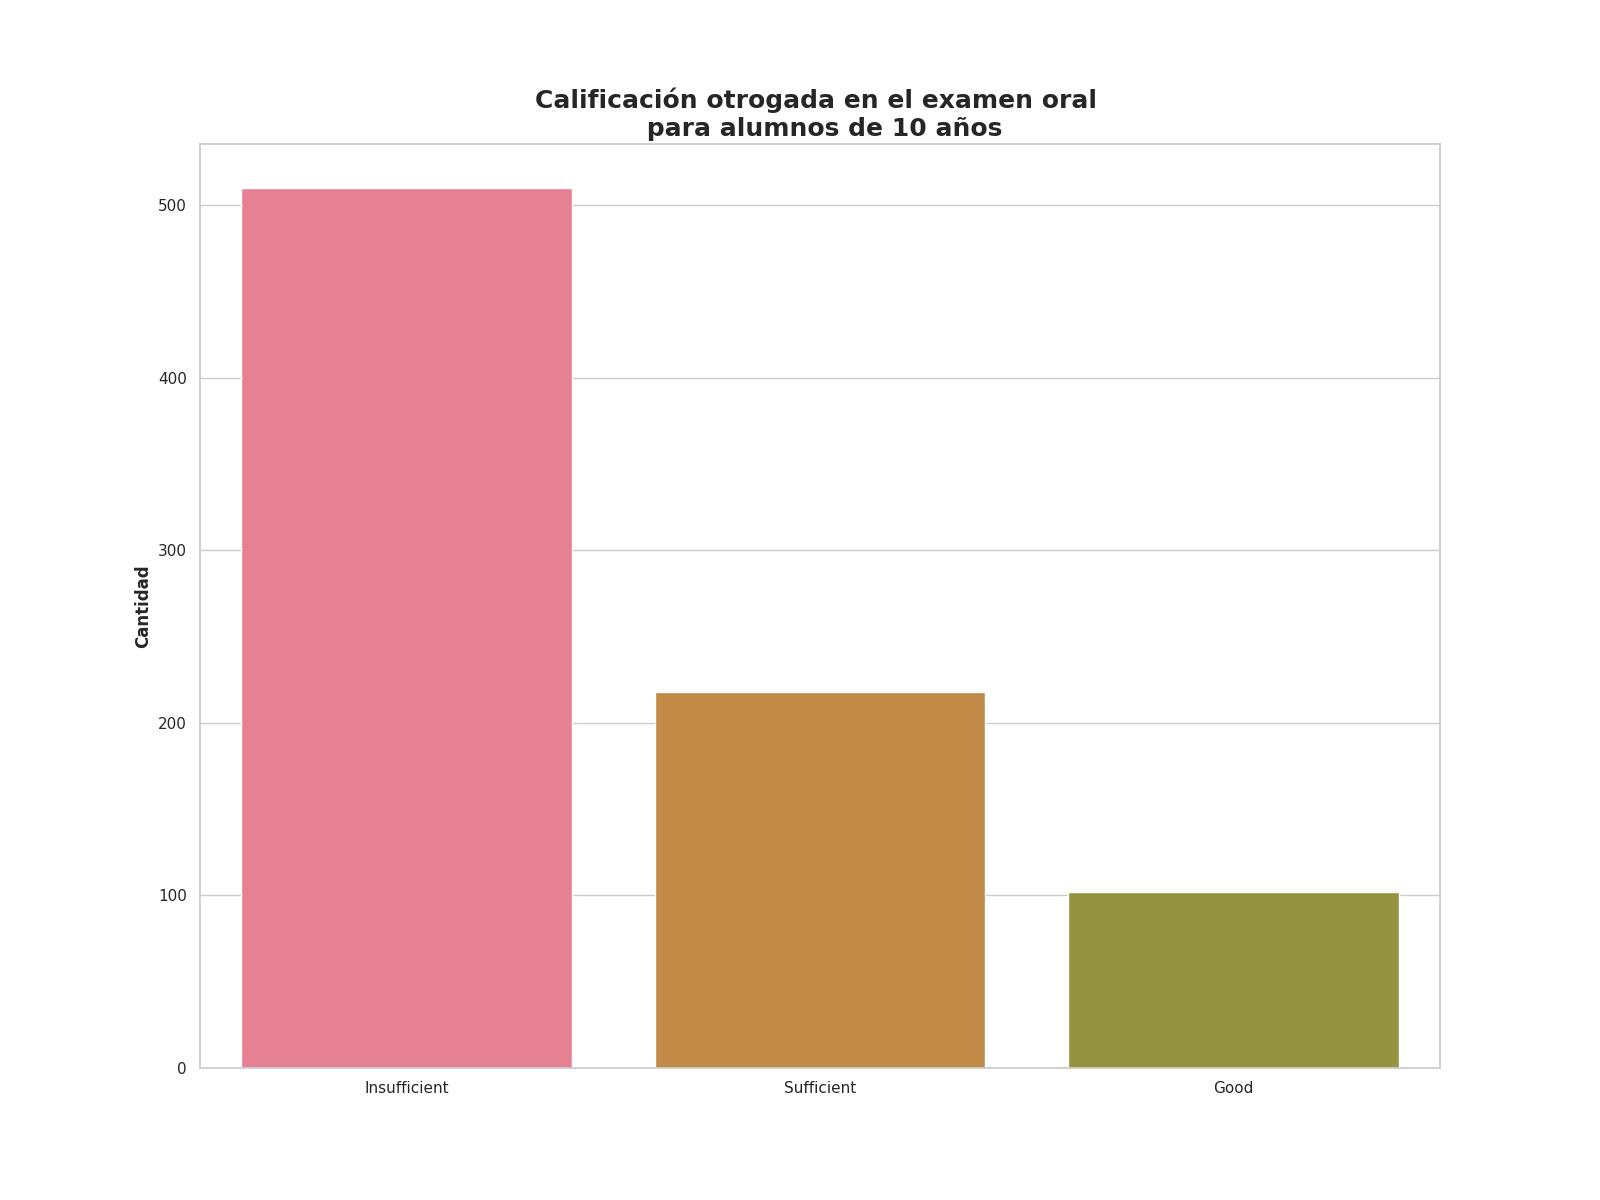

The file beside this chart, header and first rows:
Calificación de examen oral, Alumnos con esta evalución
Insufficient, 510
Sufficient, 218
Good, 102
